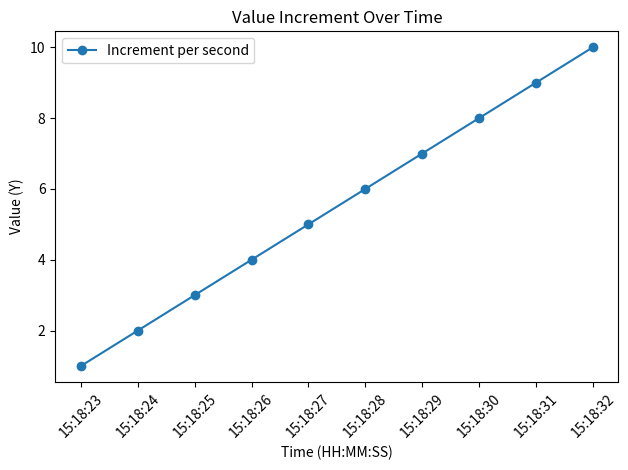

Python code for this plot:
import matplotlib.pyplot as plt
import time
import datetime

# Initialize lists to store time (x-axis) and values (y-axis)
x = []
y = []

# Record data for 10 seconds
for i in range(10):
    current_time = datetime.datetime.now().strftime("%H:%M:%S")  # Get current time in HH:MM:SS format
    x.append(current_time)
    y.append(i + 1)  # Increment y-value each second
    time.sleep(1)  # Wait for 1 second

# Create a line plot
plt.plot(x, y, marker='o', label='Increment per second')

# Add labels and title
plt.xlabel('Time (HH:MM:SS)')
plt.ylabel('Value (Y)')
plt.title('Value Increment Over Time')

# Rotate x-axis labels for better readability
plt.xticks(rotation=45)

# Display a legend
plt.legend()

# Show the graph
plt.tight_layout()  # Adjust layout for better spacing
plt.show()
